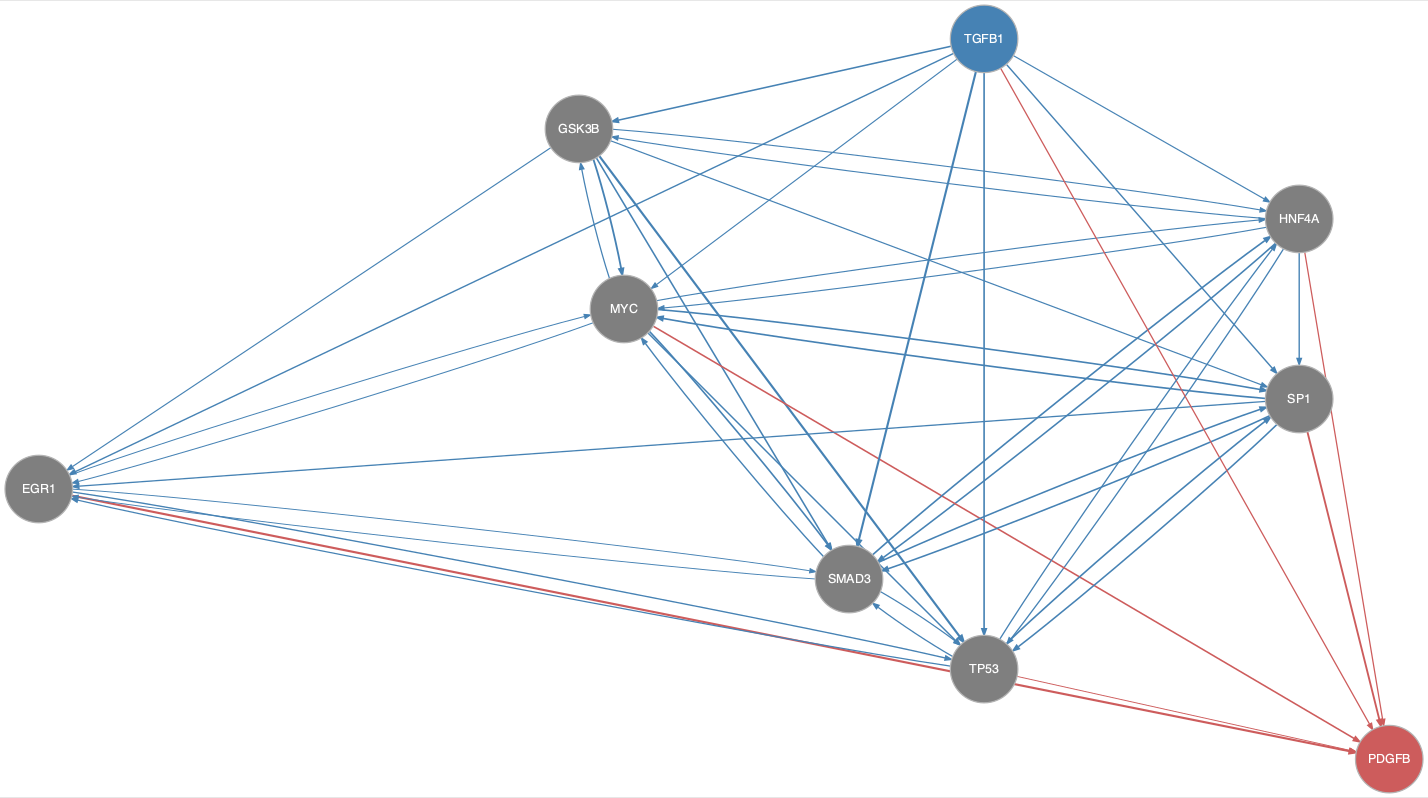

Values plotted in this chart, from the file beside it:
from	to
EGR1	MYC
EGR1	SMAD3
EGR1	TP53
GSK3B	EGR1
GSK3B	HNF4A
GSK3B	MYC
GSK3B	SMAD3
GSK3B	SP1
GSK3B	TP53
HNF4A	GSK3B
HNF4A	MYC
HNF4A	SMAD3
HNF4A	SP1
HNF4A	TP53
MYC	EGR1
MYC	GSK3B
MYC	HNF4A
MYC	SMAD3
MYC	SP1
MYC	TP53
SMAD3	EGR1
SMAD3	HNF4A
SMAD3	MYC
SMAD3	SP1
SMAD3	TP53
SP1	EGR1
SP1	MYC
SP1	SMAD3
SP1	TP53
TGFB1	EGR1
TGFB1	GSK3B
TGFB1	HNF4A
TGFB1	MYC
TGFB1	SMAD3
TGFB1	SP1
TGFB1	TP53
TP53	EGR1
TP53	HNF4A
TP53	SMAD3
TP53	SP1
EGR1	PDGFB
HNF4A	PDGFB
MYC	PDGFB
SP1	PDGFB
TGFB1	PDGFB
TP53	PDGFB
